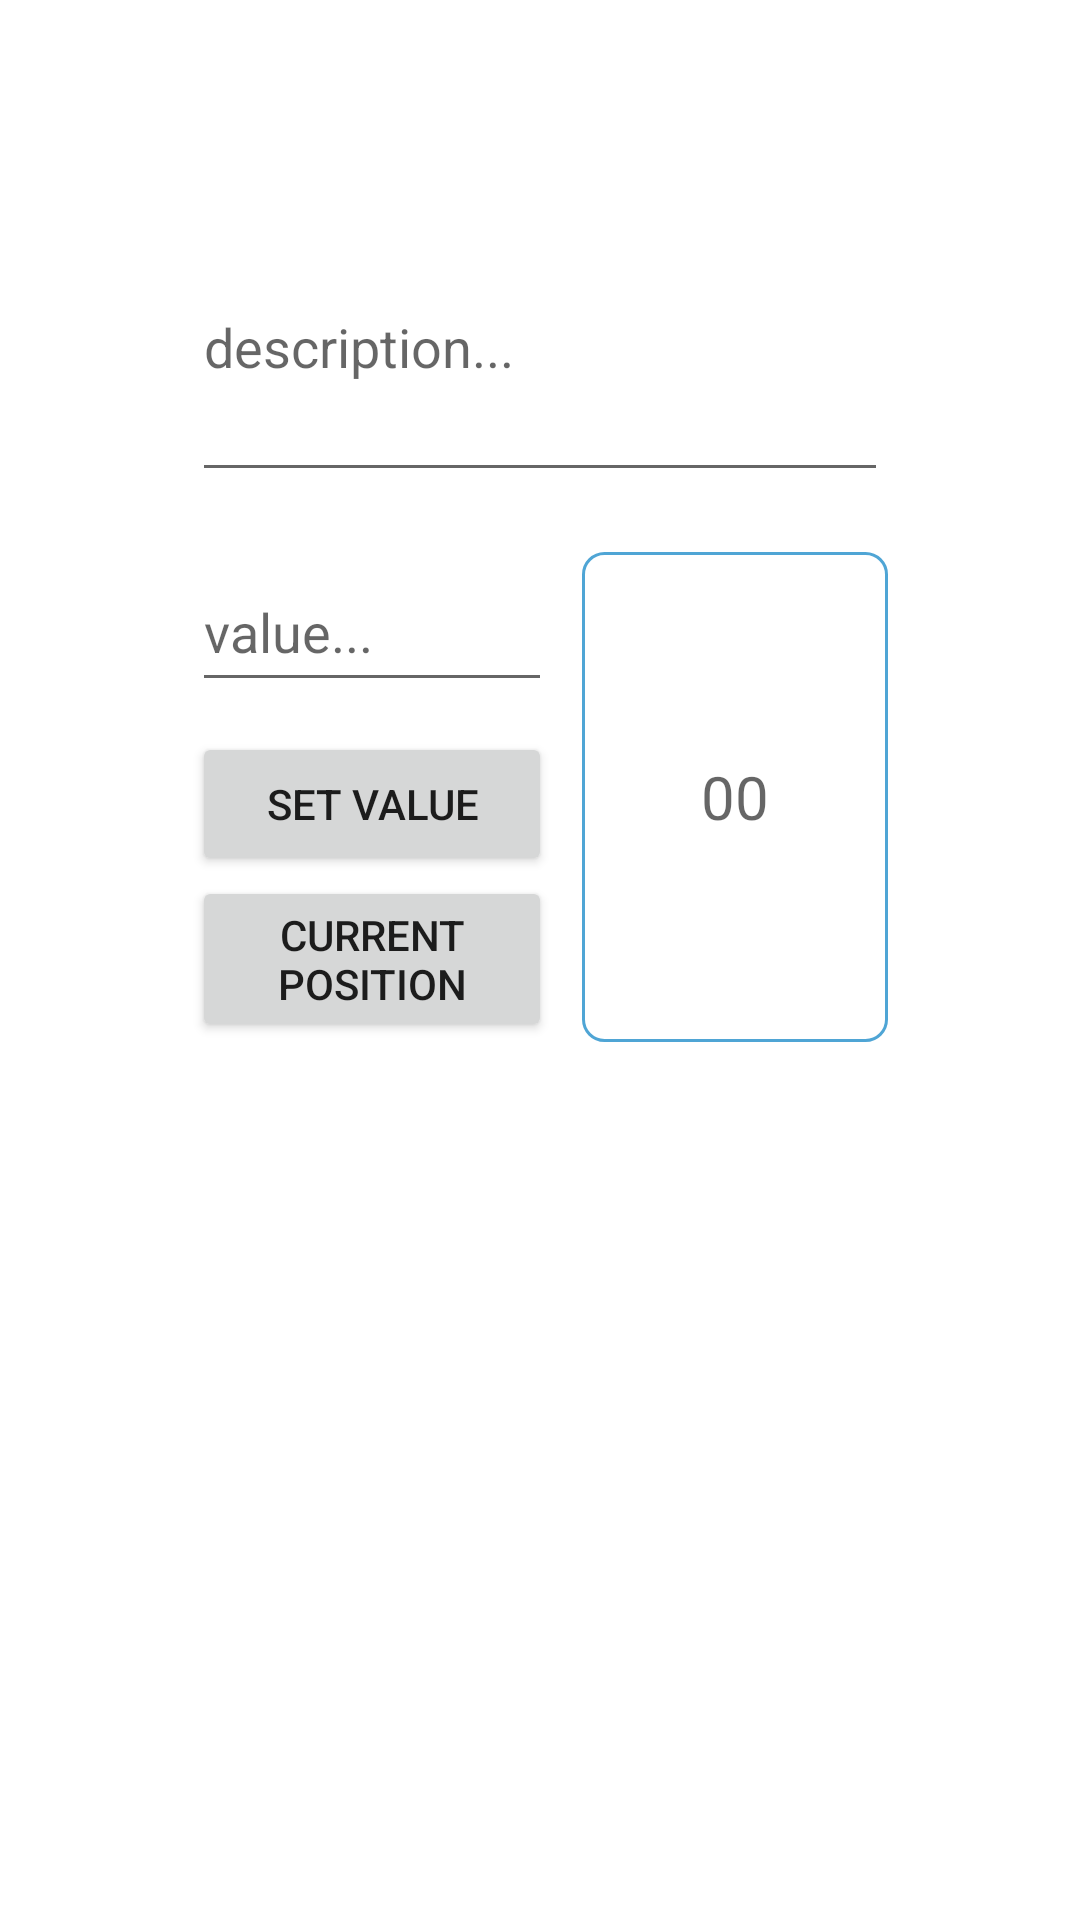

Reconstruct the res/layout file that produces this screen, plus the resources it refers to.
<!-- AndroidManifest.xml: application theme Theme.MyTable -->
<!-- res/layout/layout_add_setting_dialog.xml -->
<?xml version="1.0" encoding="utf-8"?>
<FrameLayout xmlns:android="http://schemas.android.com/apk/res/android"
    android:layout_width="match_parent"
    android:layout_height="wrap_content"
    android:padding="@android:dimen/notification_large_icon_height">

    <LinearLayout
        android:layout_width="match_parent"
        android:layout_height="match_parent"
        android:orientation="vertical">

        <LinearLayout
            android:layout_width="match_parent"
            android:layout_height="wrap_content"
            android:orientation="horizontal">

            <EditText
                android:id="@+id/setting_description"
                android:layout_width="match_parent"
                android:layout_height="100dp"
                android:hint="description..."
                android:maxLength="20"/>

        </LinearLayout>


        <TextView
            android:layout_width="match_parent"
            android:layout_height="20dp"/>

        <LinearLayout
            android:layout_width="match_parent"
            android:layout_height="wrap_content"
            android:orientation="horizontal">

            <LinearLayout
                android:layout_width="wrap_content"
                android:layout_height="wrap_content"
                android:orientation="vertical">

                <EditText
                    android:id="@+id/value_input"
                    android:layout_width="120dp"
                    android:layout_height="50dp"
                    android:hint="value..."
                    android:inputType="number"/>

                <TextView
                    android:layout_width="match_parent"
                    android:layout_height="10dp"/>
                <Button
                    android:id="@+id/set_value_btn"
                    android:layout_width="120dp"
                    android:layout_height="wrap_content"
                    android:text="set value" />
                <Button
                    android:id="@+id/set_curr_poss_btn"
                    android:layout_width="120dp"
                    android:layout_height="wrap_content"
                    android:text="current position" />

            </LinearLayout>

            <View
                android:layout_width="10dp"
                android:layout_height="match_parent"/>
            <TextView
                android:id="@+id/position_setting_value"
                android:layout_width="match_parent"
                android:layout_height="match_parent"
                android:layout_gravity="center_vertical"
                android:textSize="20dp"
                android:gravity="center"
                android:hint="00"
                android:background="@drawable/back"/>
        </LinearLayout>
    </LinearLayout>


</FrameLayout>
<!-- resources referenced by this layout -->
<resources>
  <!-- drawable back (drawable) -->
  <?xml version="1.0" encoding="utf-8"?>
  <shape xmlns:android="http://schemas.android.com/apk/res/android" android:shape="rectangle" >
      <solid android:color="@android:color/white" />
      <stroke android:width="1dip" android:color="#4fa5d5"/>
      <padding android:left="1dp"
          android:top="1dp"
          android:right="1dp"
          android:bottom="1dp" />
      <corners android:radius="7dp" />
  </shape>
  <style name="Theme.MyTable" parent="Theme.MaterialComponents.DayNight.DarkActionBar">
          
          <item name="colorPrimary">@color/purple_500</item>
          <item name="colorPrimaryVariant">@color/purple_700</item>
          <item name="colorOnPrimary">@color/white</item>
          
          <item name="colorSecondary">@color/teal_200</item>
          <item name="colorSecondaryVariant">@color/teal_700</item>
          <item name="colorOnSecondary">@color/black</item>
          
          <item name="android:statusBarColor" tools:targetApi="l">?attr/colorPrimaryVariant</item>
          
      </style>
  <!-- not gathered from this repository: default colours our renderer supplied (Android Studio template values) -->
  <color name="purple_500">#FF6200EE</color>
  <color name="purple_700">#FF3700B3</color>
  <color name="teal_200">#FF03DAC5</color>
  <color name="teal_700">#FF018786</color>
  <color name="black">#FF000000</color>
  <color name="white">#FFFFFFFF</color>
</resources>
